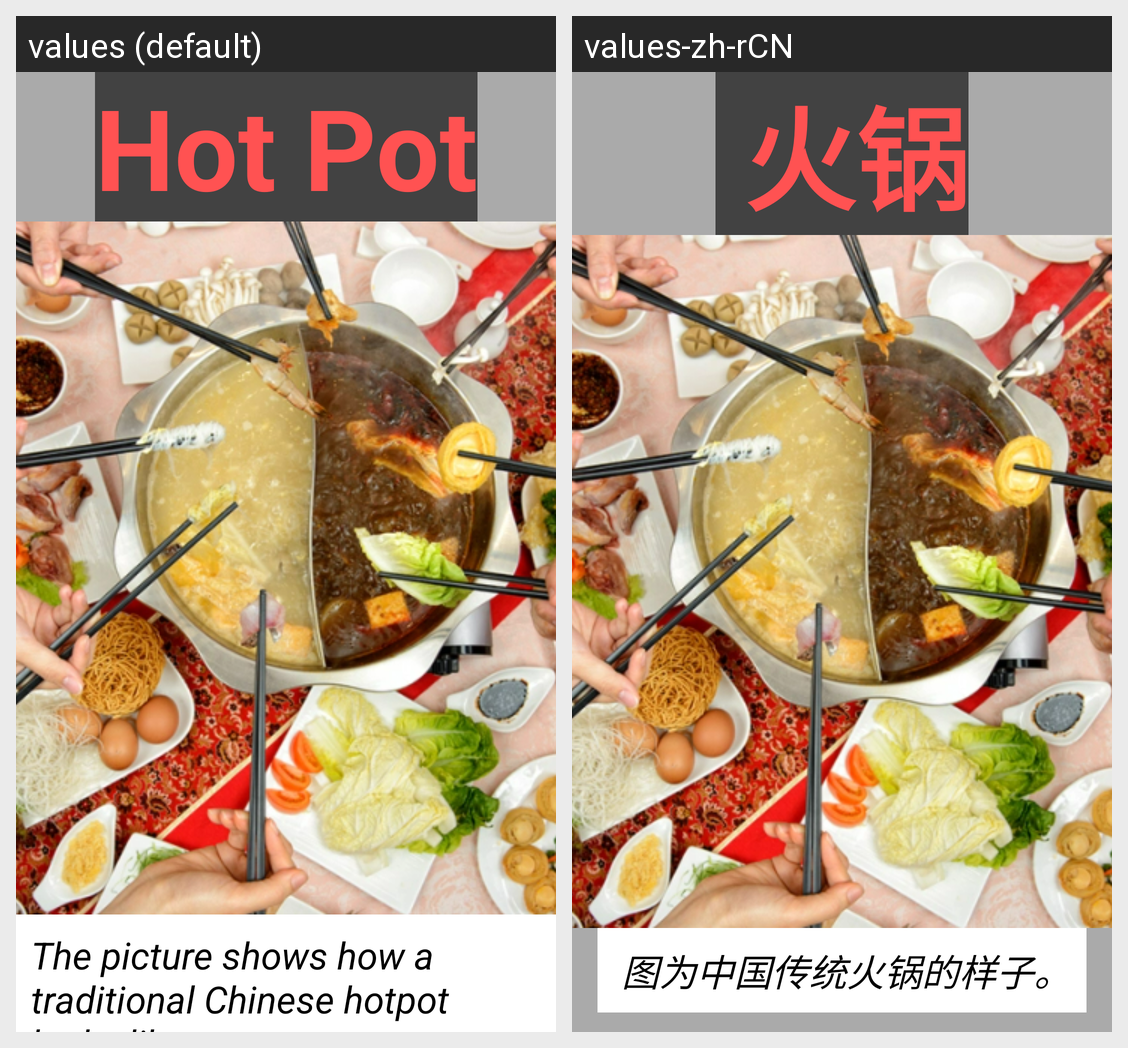

This grid shows one Android layout under two languages. Give, for every string resource on the screen, its name, the default text and each shown locale's text.
Android screen res/layout/hot_pot1.xml rendered under 2 locales, left to right: values (default), values-zh-rCN. Device: Nexus 5 (rendered at 1080×1920; each locale shown at half size, 540×960, under a caption strip naming it); theme Theme.Chinese_food.
Strings drawn on this screen, with the default value and each locale's value (text and hints the layout hard-codes, and strings that could not be matched under every locale, appear in the picture but are not listed):

hotpot1.1
  values: Hot Pot
  values-zh-rCN:  火锅

hotpot1
  values: The picture shows how a traditional Chinese hotpot looks like.
  values-zh-rCN:  图为中国传统火锅的样子。
